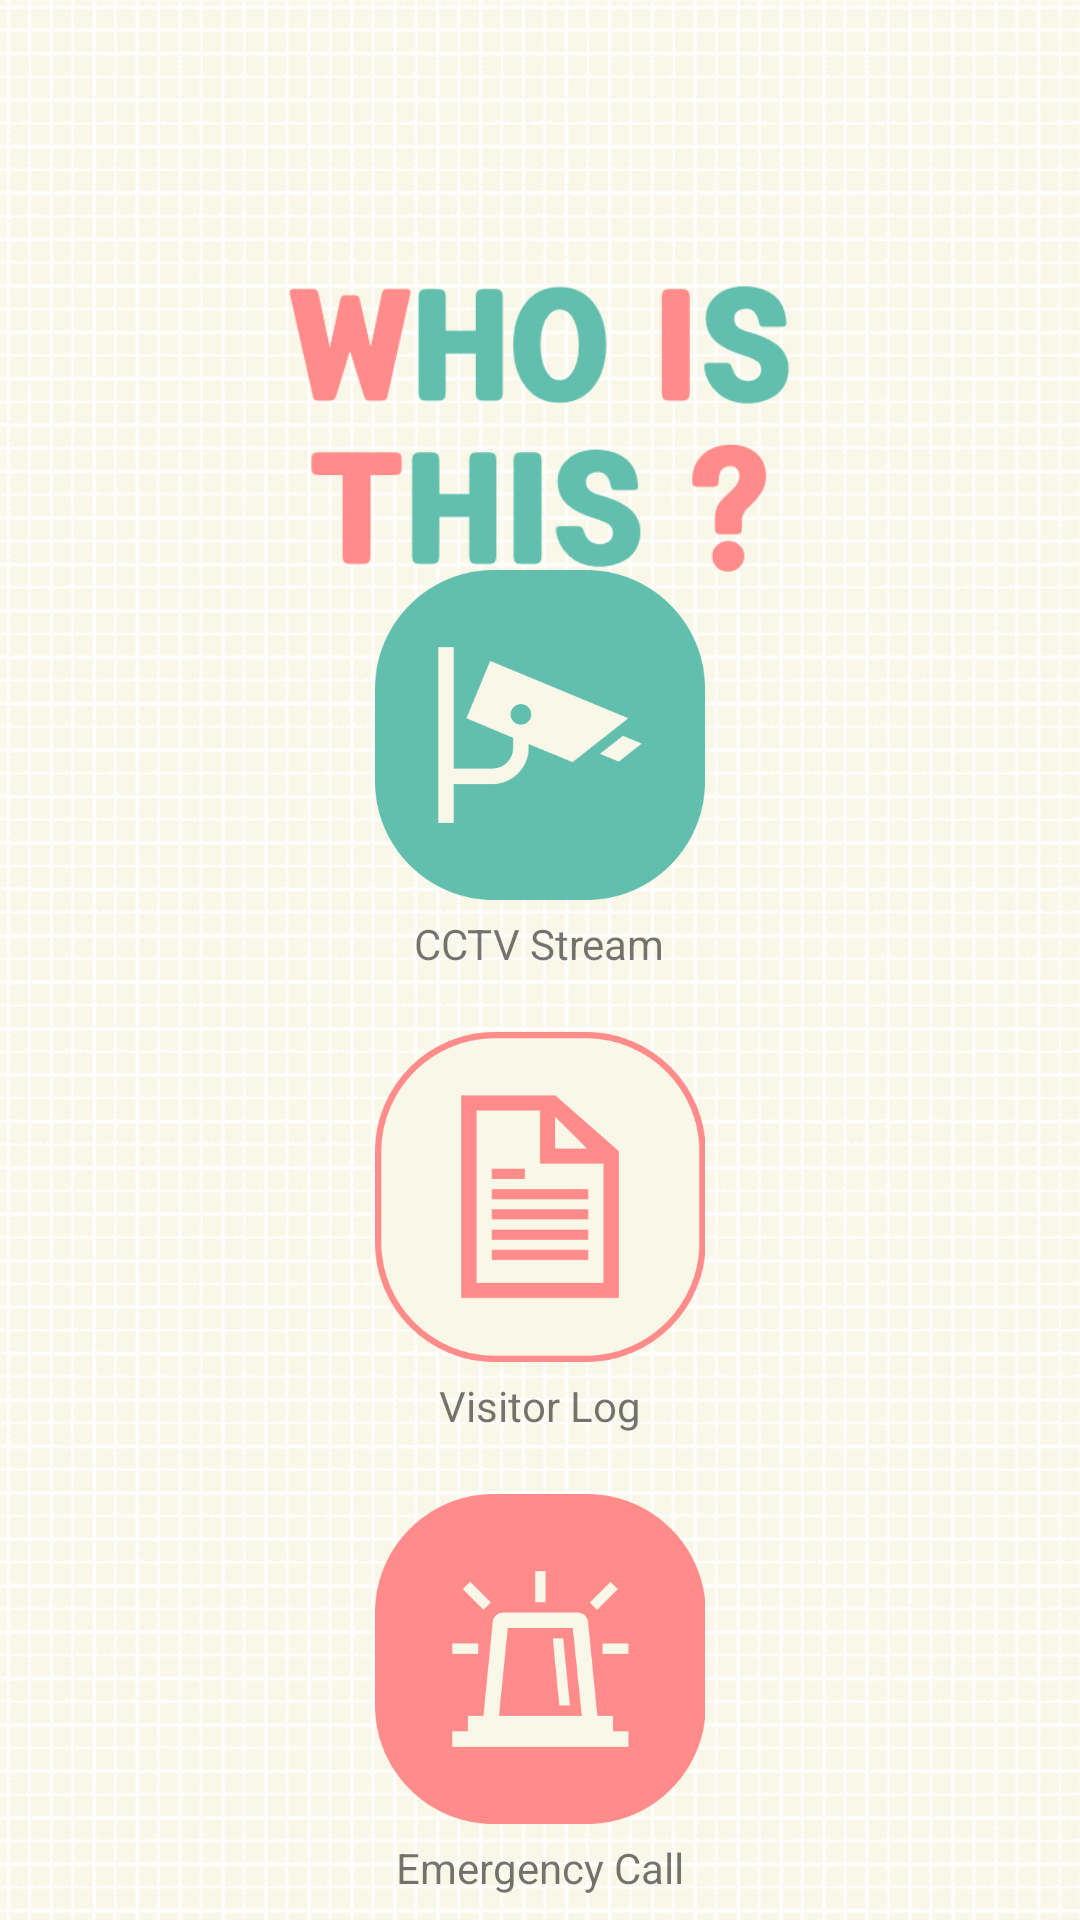

The Android layout XML behind this screen, and the referenced resources:
<!-- AndroidManifest.xml: application theme Theme.Growth4 -->
<!-- res/layout/activity_main.xml -->
<?xml version="1.0" encoding="utf-8"?>
<androidx.constraintlayout.widget.ConstraintLayout
    xmlns:android="http://schemas.android.com/apk/res/android"
    xmlns:app="http://schemas.android.com/apk/res-auto"
    xmlns:tools="http://schemas.android.com/tools"
    android:layout_width="match_parent"
    android:layout_height="match_parent"
    android:background="@drawable/background">

    <ImageView
        android:id="@+id/maintitle"
        android:layout_width="231dp"
        android:layout_height="150dp"
        android:src="@drawable/logo"
        app:layout_constraintBottom_toBottomOf="parent"
        app:layout_constraintEnd_toEndOf="parent"
        app:layout_constraintStart_toStartOf="parent"
        app:layout_constraintTop_toTopOf="parent"
        app:layout_constraintVertical_bias="0.146"></ImageView>

    <LinearLayout
        android:layout_width="110dp"
        android:layout_height="wrap_content"
        android:layout_marginTop="0dp"
        android:layout_marginBottom="40dp"
        android:orientation="vertical"
        app:layout_constraintBottom_toBottomOf="parent"
        app:layout_constraintEnd_toEndOf="parent"
        app:layout_constraintStart_toStartOf="parent"
        app:layout_constraintTop_toBottomOf="@+id/maintitle">>

        <LinearLayout
            android:layout_width="match_parent"
            android:layout_height="match_parent"
            android:orientation="vertical">

            <ImageButton
                android:id="@+id/camerastreaming"
                android:layout_width="110dp"
                android:layout_height="110dp"
                android:layout_gravity="center"
                android:background="@android:color/transparent"
                android:scaleType="centerCrop"
                android:src="@drawable/cctv" />

            <TextView
                android:id="@+id/textView2"
                android:layout_width="wrap_content"
                android:layout_height="wrap_content"
                android:layout_gravity="center"
                android:paddingTop="5dp"
                android:text="CCTV Stream" />

            <ImageButton
                android:id="@+id/visitorlog"
                android:layout_width="110dp"
                android:layout_height="110dp"
                android:layout_gravity="center"
                android:layout_marginTop="20dp"
                android:background="@android:color/transparent"
                android:scaleType="centerCrop"
                android:src="@drawable/log" />

            <TextView
                android:id="@+id/textView3"
                android:layout_width="wrap_content"
                android:layout_height="wrap_content"
                android:layout_gravity="center"
                android:paddingTop="5dp"
                android:text="Visitor Log" />

            <ImageButton
                android:id="@+id/siren"
                android:layout_width="110dp"
                android:layout_height="110dp"
                android:layout_gravity="center"
                android:layout_marginTop="20dp"
                android:background="@android:color/transparent"
                android:scaleType="centerCrop"
                android:src="@drawable/siren" />

            <TextView
                android:id="@+id/textView4"
                android:layout_width="wrap_content"
                android:layout_height="wrap_content"
                android:layout_gravity="center"
                android:paddingTop="5dp"
                android:text="Emergency Call" />
        </LinearLayout>
    </LinearLayout>

</androidx.constraintlayout.widget.ConstraintLayout>
<!-- resources referenced by this layout -->
<resources>
  <!-- drawable background: png bitmap (drawable, 27135 bytes) -->
  <!-- drawable cctv: png bitmap (drawable, 4898 bytes) -->
  <!-- drawable log: png bitmap (drawable, 8428 bytes) -->
  <!-- drawable logo: png bitmap (drawable, 16731 bytes) -->
  <!-- drawable siren: png bitmap (drawable, 5021 bytes) -->
  <style name="Theme.Growth4" parent="Theme.MaterialComponents.DayNight.DarkActionBar">
          
          <item name="windowNoTitle">true</item>
          <item name="colorPrimary">#FF8B8B</item>
          <item name="colorPrimaryVariant">#FF8B8B</item>
          <item name="colorOnPrimary">@color/white</item>
          
          <item name="colorSecondary">@color/teal_200</item>
          <item name="colorSecondaryVariant">@color/teal_700</item>
          <item name="colorOnSecondary">@color/black</item>
          
          <item name="android:statusBarColor" tools:targetApi="l">?attr/colorPrimaryVariant</item>
          
      </style>
  <!-- not gathered from this repository: default colours our renderer supplied (Android Studio template values) -->
  <color name="teal_200">#FF03DAC5</color>
  <color name="teal_700">#FF018786</color>
  <color name="black">#FF000000</color>
  <color name="white">#FFFFFFFF</color>
</resources>
